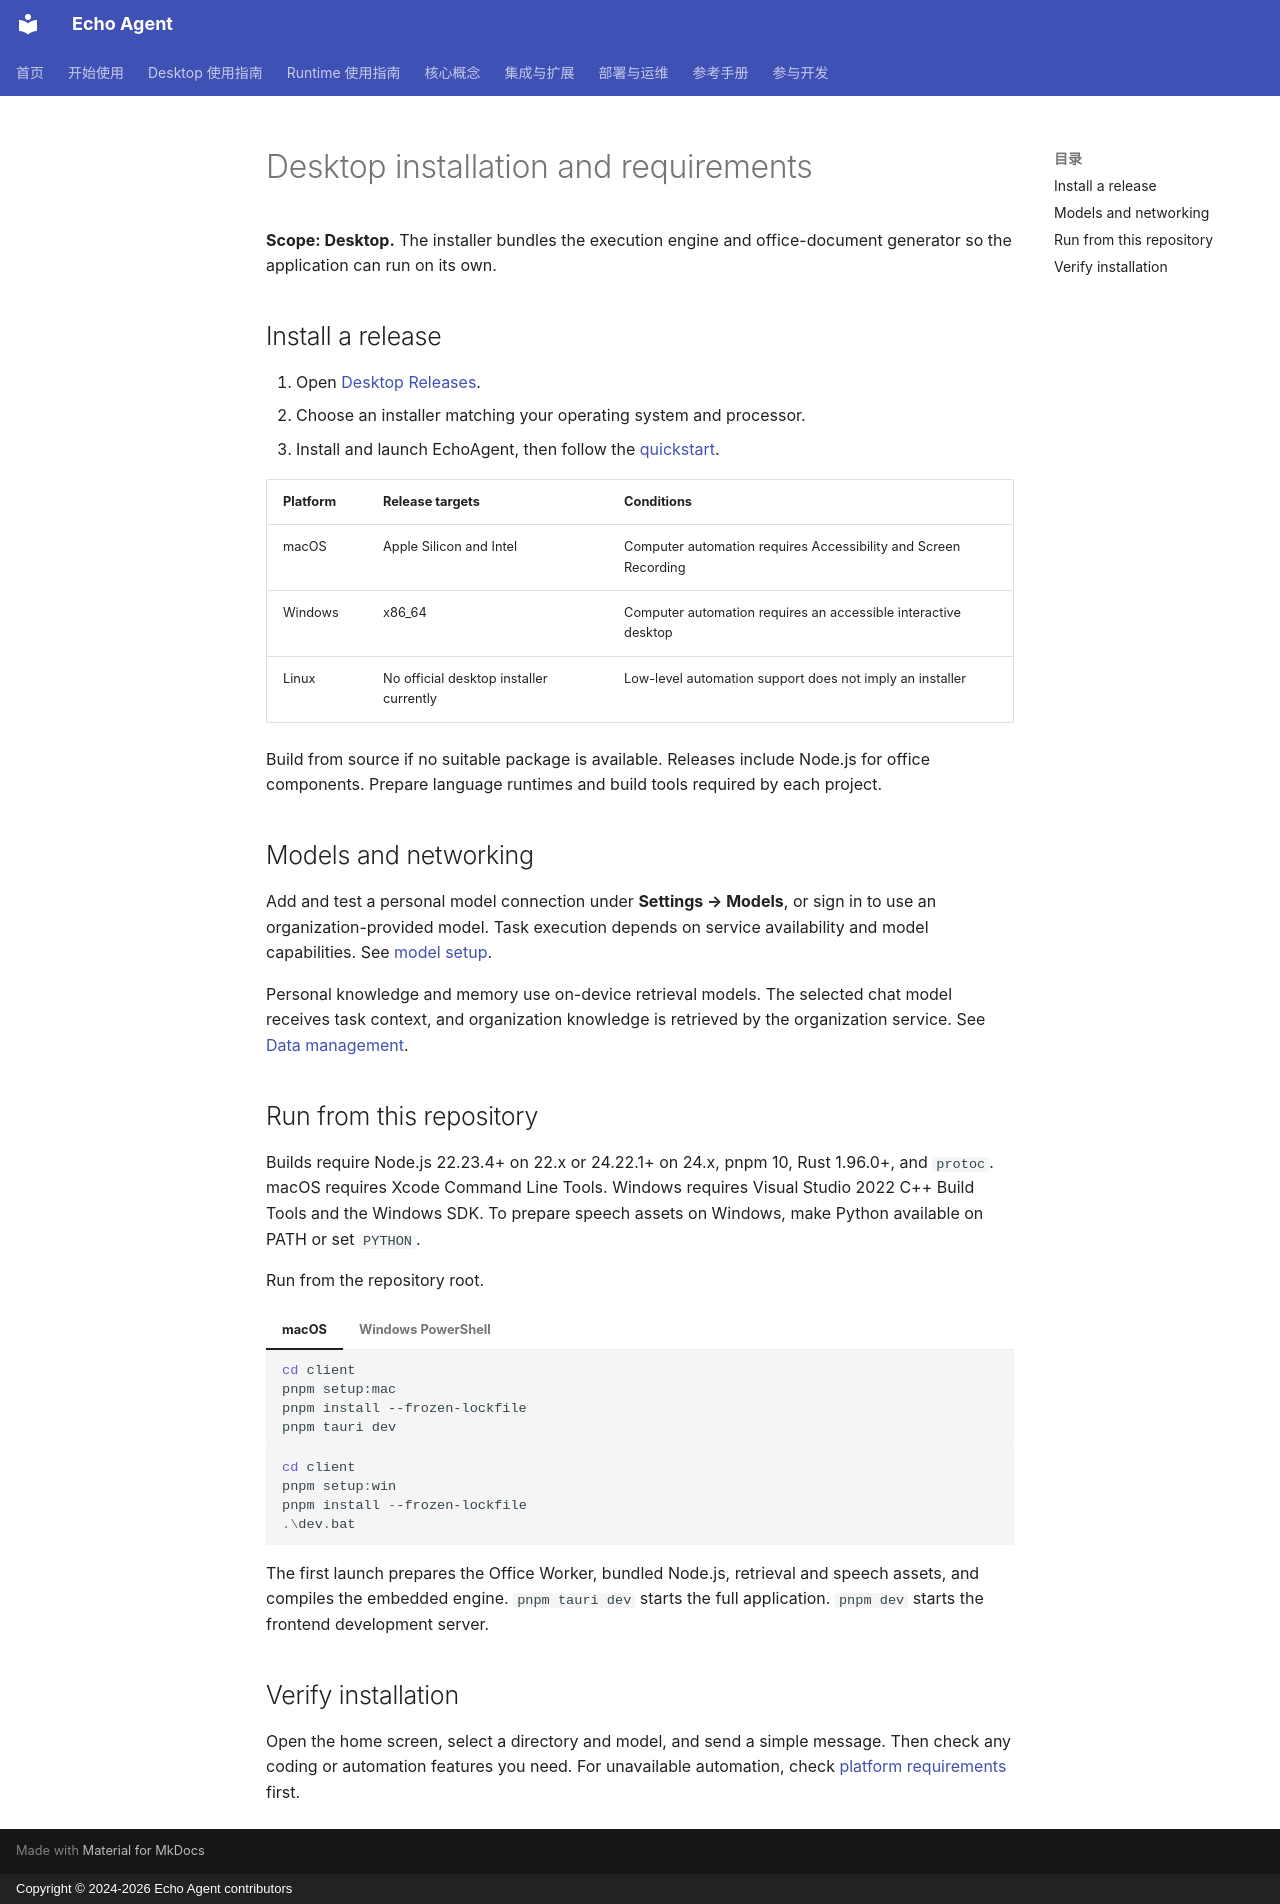

repository: fuyuxiang/echo-agent · page: desktop/installation.en/index.html · generator: mkdocs · copyright: Copyright © 2024-2026 Echo Agent contributors

# Desktop installation and requirements

**Scope: Desktop.** The installer bundles the execution engine and office-document generator so the application can run on its own.

## Install a release

1. Open [Desktop Releases](https://github.com/fuyuxiang/echo-agent-desktop/releases).
2. Choose an installer matching your operating system and processor.
3. Install and launch EchoAgent, then follow the [quickstart](quickstart.md).

| Platform | Release targets | Conditions |
| --- | --- | --- |
| macOS | Apple Silicon and Intel | Computer automation requires Accessibility and Screen Recording |
| Windows | x86_64 | Computer automation requires an accessible interactive desktop |
| Linux | No official desktop installer currently | Low-level automation support does not imply an installer |

Build from source if no suitable package is available. Releases include Node.js for office components. Prepare language runtimes and build tools required by each project.

## Models and networking

Add and test a personal model connection under **Settings → Models**, or sign in to use an organization-provided model. Task execution depends on service availability and model capabilities. See [model setup](models-extensions.md).

Personal knowledge and memory use on-device retrieval models. The selected chat model receives task context, and organization knowledge is retrieved by the organization service. See [Data management](operations.md).

## Run from this repository

Builds require Node.js 22.23.4+ on 22.x or 24.22.1+ on 24.x, pnpm 10, Rust 1.96.0+, and `protoc`. macOS requires Xcode Command Line Tools. Windows requires Visual Studio 2022 C++ Build Tools and the Windows SDK. To prepare speech assets on Windows, make Python available on PATH or set `PYTHON`.

Run from the repository root.

=== "macOS"

    ```bash
    cd client
    pnpm setup:mac
    pnpm install --frozen-lockfile
    pnpm tauri dev
    ```

=== "Windows PowerShell"

    ```powershell
    cd client
    pnpm setup:win
    pnpm install --frozen-lockfile
    .\dev.bat
    ```

The first launch prepares the Office Worker, bundled Node.js, retrieval and speech assets, and compiles the embedded engine. `pnpm tauri dev` starts the full application. `pnpm dev` starts the frontend development server.

## Verify installation

Open the home screen, select a directory and model, and send a simple message. Then check any coding or automation features you need. For unavailable automation, check [platform requirements](automation.md) first.
